Run: headless pygame with SDL's dummy video driver; simulated clock (each Clock.tick advances the game by its frame time, no real sleeping); random seed 0; keys injected as events and as key.get_pressed() state; no mouse input.
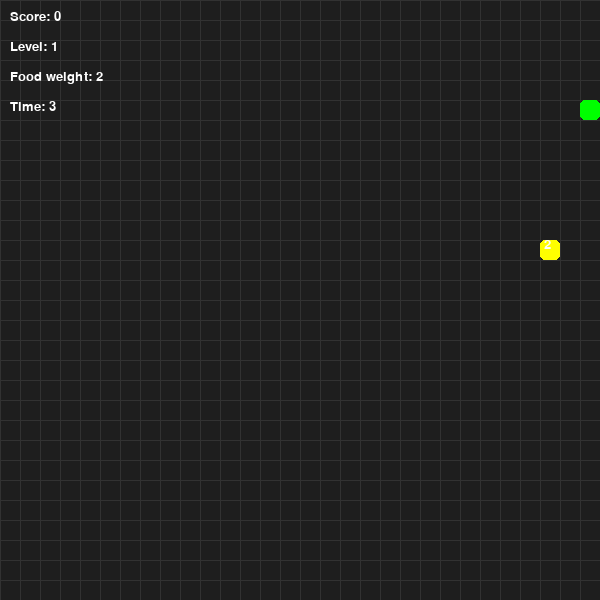
Frame 1 of 1 · flips 1–60 · no input (game ended)

The pygame program that drew these frames:

import pygame
import random

# Initialize pygame
pygame.init()

# Screen size
WIDTH, HEIGHT = 600, 600

# Size of one cell in the grid
CELL = 20


screen = pygame.display.set_mode((WIDTH, HEIGHT))
pygame.display.set_caption("Snake Practice 11")

# Clock controls the game speed
clock = pygame.time.Clock()


font = pygame.font.SysFont("Verdana", 20)


snake = [(100, 100)]


dx, dy = CELL, 0


score = 0


level = 1


speed = 10


POINTS_FOR_NEXT_LEVEL = 4


FOOD_LIFETIME = 5000


food_weight = 1

# Time when food appeared
food_spawn_time = pygame.time.get_ticks()



def generate_food():
    global food_weight, food_spawn_time

    while True:
        # Generate random x and y position according to the grid
        x = random.randrange(0, WIDTH, CELL)
        y = random.randrange(0, HEIGHT, CELL)

        
        if (x, y) not in snake:

           
            food_weight = random.choice([1, 2, 3])

           
            food_spawn_time = pygame.time.get_ticks()

            return (x, y)



def get_food_color(weight):
    # Weight 1 food gives 1 point
    if weight == 1:
        return (255, 0, 0)       # red

    # Weight 2 food gives 2 points
    if weight == 2:
        return (255, 255, 0)     # yellow

    # Weight 3 food gives 3 points
    return (0, 150, 255)         # blue



food = generate_food()

# Main game variable
running = True


while running:

    
    for event in pygame.event.get():

      
        if event.type == pygame.QUIT:
            running = False

        
        if event.type == pygame.KEYDOWN:

            # Move up only if snake is not moving vertically
            if event.key == pygame.K_UP and dy == 0:
                dx, dy = 0, -CELL

           
            if event.key == pygame.K_DOWN and dy == 0:
                dx, dy = 0, CELL

            
            if event.key == pygame.K_LEFT and dx == 0:
                dx, dy = -CELL, 0

            
            if event.key == pygame.K_RIGHT and dx == 0:
                dx, dy = CELL, 0

    # Current time in milliseconds
    current_time = pygame.time.get_ticks()

    
    if current_time - food_spawn_time > FOOD_LIFETIME:
        food = generate_food()

    # Get current snake head
    head = snake[0]

    # Create new head position
    new_head = (head[0] + dx, head[1] + dy)

    
    if new_head[0] < 0 or new_head[0] >= WIDTH or new_head[1] < 0 or new_head[1] >= HEIGHT:
        running = False
        continue

    # Check collision with itself
    if new_head in snake:
        running = False
        continue

    # Add new head to the beginning of the snake
    snake.insert(0, new_head)

   
    if new_head == food:

        
        score += food_weight

        # Generate new food
        food = generate_food()

        
        new_level = score // POINTS_FOR_NEXT_LEVEL + 1

        
        if new_level > level:
            level = new_level
            speed += 2

    else:
        # If snake did not eat food, remove the tail
        snake.pop()

    # Fill background
    screen.fill((30, 30, 30))

    # Draw vertical grid lines
    for x in range(0, WIDTH, CELL):
        pygame.draw.line(screen, (50, 50, 50), (x, 0), (x, HEIGHT))

    
    for y in range(0, HEIGHT, CELL):
        pygame.draw.line(screen, (50, 50, 50), (0, y), (WIDTH, y))

    # Draw snake
    for i, segment in enumerate(snake):
        
        green_value = max(80, 255 - i * 5)
        snake_color = (0, green_value, 0)

        pygame.draw.rect(
            screen,
            snake_color,
            (segment[0], segment[1], CELL, CELL),
            border_radius=5
        )

    # Draw food with color depending on weight
    pygame.draw.rect(
        screen,
        get_food_color(food_weight),
        (food[0], food[1], CELL, CELL),
        border_radius=5
    )

    # Show food weight number on food
    weight_text = font.render(str(food_weight), True, (255, 255, 255))
    screen.blit(weight_text, (food[0] + 4, food[1] - 2))

    # Calculate time left before food disappears
    time_left = (FOOD_LIFETIME - (current_time - food_spawn_time)) // 1000 + 1

    
    if time_left < 0:
        time_left = 0

    # Create score text
    score_text = font.render("Score: " + str(score), True, (255, 255, 255))

    # Create level text
    level_text = font.render("Level: " + str(level), True, (255, 255, 255))

    # Create food weight text
    food_text = font.render("Food weight: " + str(food_weight), True, (255, 255, 255))

    # Create timer text
    timer_text = font.render("Time: " + str(time_left), True, (255, 255, 255))

    
    screen.blit(score_text, (10, 10))

   
    screen.blit(level_text, (10, 40))

   
    screen.blit(food_text, (10, 70))

    # Draw timer on the screen
    screen.blit(timer_text, (10, 100))

    # Update display
    pygame.display.flip()

    # Control game speed
    clock.tick(speed)


pygame.quit()
